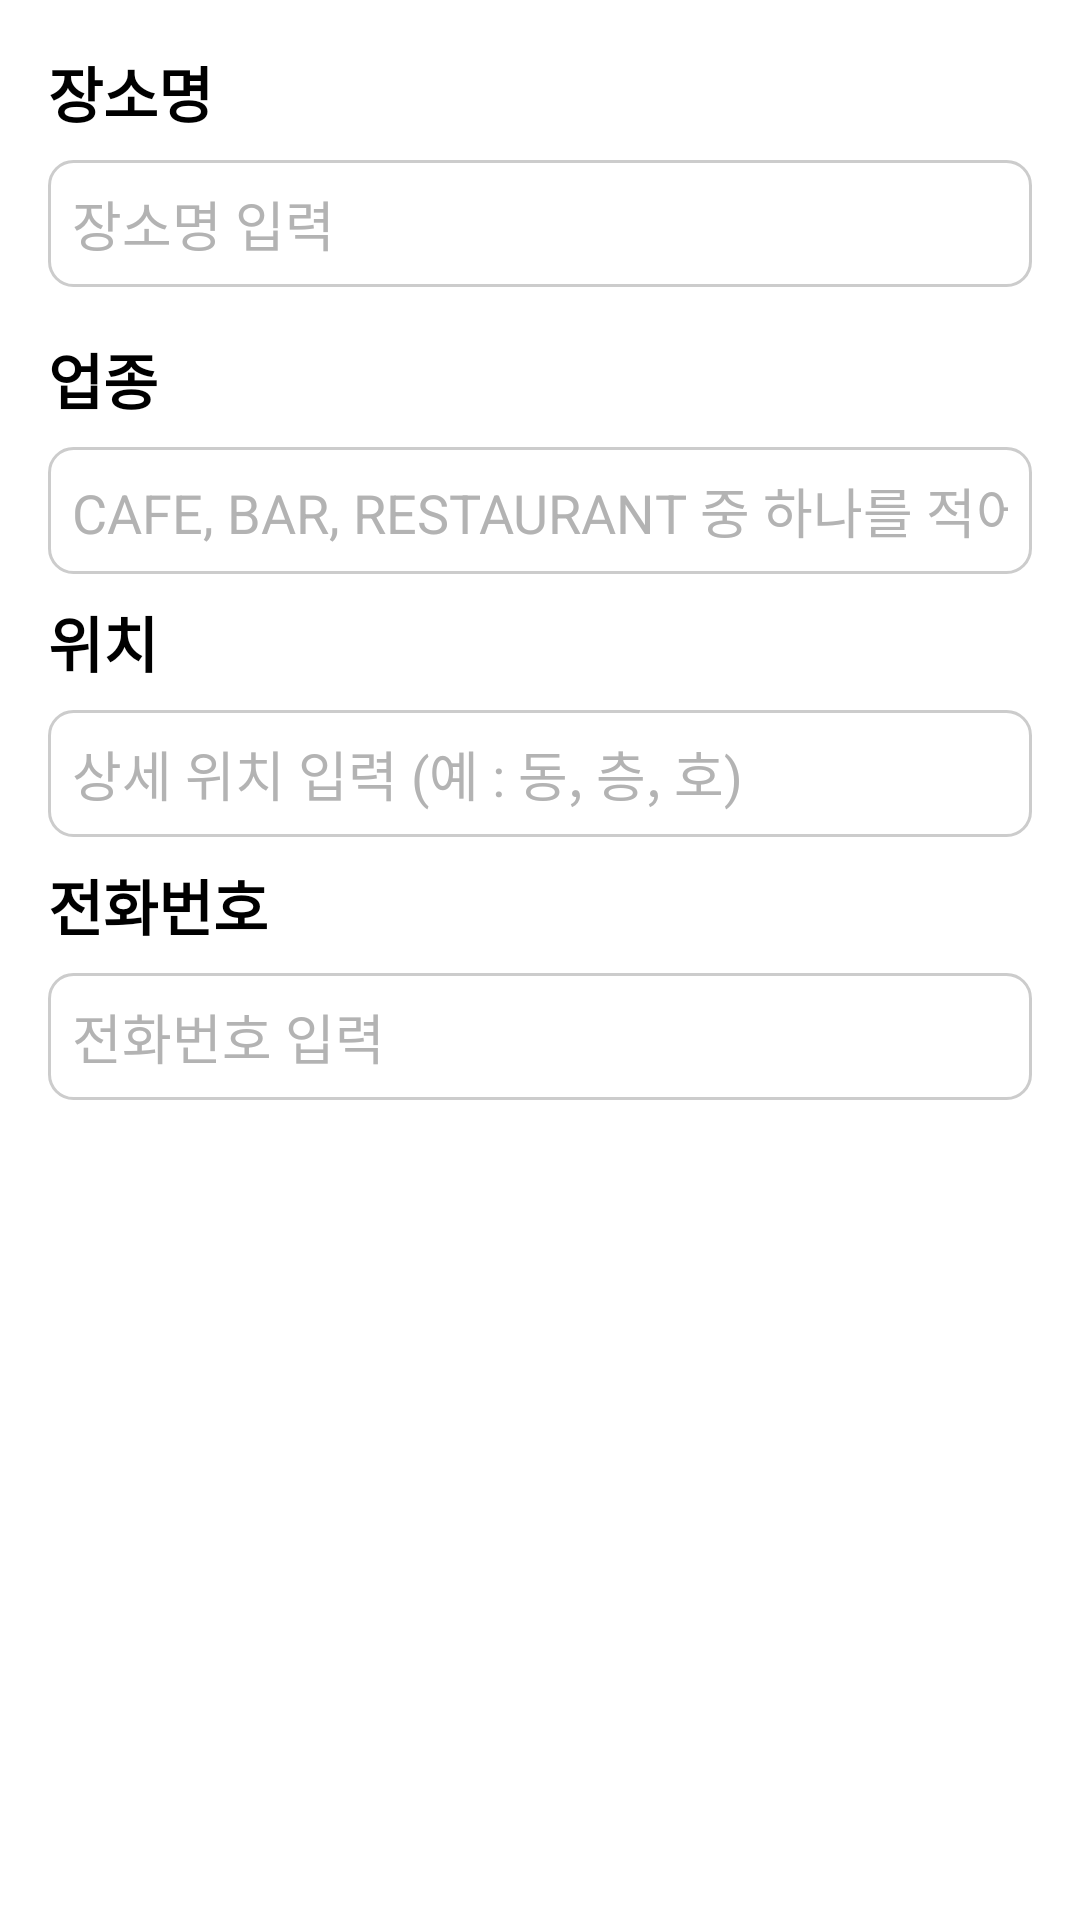

This screen was rendered from an Android layout file. Write that file and the resources it references.
<!-- AndroidManifest.xml: application theme Theme.AppCompat.NoActionBar -->
<!-- res/layout/fragment_basic_info.xml -->
<?xml version="1.0" encoding="utf-8"?>
<LinearLayout
    xmlns:android="http://schemas.android.com/apk/res/android"
    android:layout_width="match_parent"
    android:layout_height="match_parent"
    android:orientation="vertical"
    android:padding="16dp"
    android:background="@color/white">




    
    <TextView
        android:layout_width="wrap_content"
        android:layout_height="wrap_content"
        android:text="장소명"
        android:textColor="@color/black"
        android:textStyle="bold"
        android:textSize="20dp"
        android:layout_marginBottom="8dp"/>

    <EditText
        android:id="@+id/editTextRestaurantName"
        android:layout_width="match_parent"
        android:layout_height="wrap_content"
        android:hint="장소명 입력"
        android:background="@drawable/rounded_input_background"
        android:padding="8dp"
        android:inputType="text"
        android:layout_marginBottom="8dp"
        android:textColorHint="@color/gray"
        android:textColor="@color/black" />

    <TextView
        android:layout_width="wrap_content"
        android:layout_height="wrap_content"
        android:text="업종"
        android:textColor="@color/black"
        android:textStyle="bold"
        android:textSize="20dp"
        android:layout_marginBottom="8dp"
        android:layout_marginTop="8dp"/>

    <EditText
        android:id="@+id/editTextCategory"
        android:layout_width="match_parent"
        android:layout_height="wrap_content"
        android:hint="CAFE, BAR, RESTAURANT 중 하나를 적어주세요."
        android:background="@drawable/rounded_input_background"
        android:padding="8dp"
        android:inputType="text"
        android:layout_marginBottom="8dp"
        android:textColorHint="@color/gray"
        android:textColor="@color/black" />

    
    <TextView
        android:layout_width="wrap_content"
        android:layout_height="wrap_content"
        android:text="위치"
        android:textColor="@color/black"
        android:textStyle="bold"
        android:textSize="20dp"
        android:layout_marginBottom="8dp"/>

    <EditText
        android:id="@+id/editTextRestaurantAddress"
        android:layout_width="match_parent"
        android:layout_height="wrap_content"
        android:hint="상세 위치 입력 (예 : 동, 층, 호)"
        android:background="@drawable/rounded_input_background"
        android:padding="8dp"
        android:inputType="text"
        android:layout_marginBottom="8dp"
        android:textColorHint="@color/gray"
        android:textColor="@color/black" />

    
    <TextView
        android:layout_width="wrap_content"
        android:layout_height="wrap_content"
        android:text="전화번호"
        android:textColor="@color/black"
        android:textStyle="bold"
        android:textSize="20dp"
        android:layout_marginBottom="8dp"/>

    <EditText
        android:id="@+id/editTextPhoneNumber"
        android:layout_width="match_parent"
        android:layout_height="wrap_content"
        android:hint="전화번호 입력"
        android:background="@drawable/rounded_input_background"
        android:padding="8dp"
        android:inputType="text"
        android:layout_marginBottom="8dp"
        android:textColorHint="@color/gray"
        android:textColor="@color/black" />

</LinearLayout>
<!-- resources referenced by this layout -->
<resources>
  <color name="black">#FF000000</color>
  <color name="gray">#B3B3B3</color>
  <color name="white">#FFFFFFFF</color>
  <!-- drawable rounded_input_background (drawable) -->
  <shape xmlns:android="http://schemas.android.com/apk/res/android">
      <solid android:color="#FFFFFF" />
      <corners android:radius="8dp" />
      <stroke android:color="#CCCCCC" android:width="1dp" />
  </shape>
</resources>
